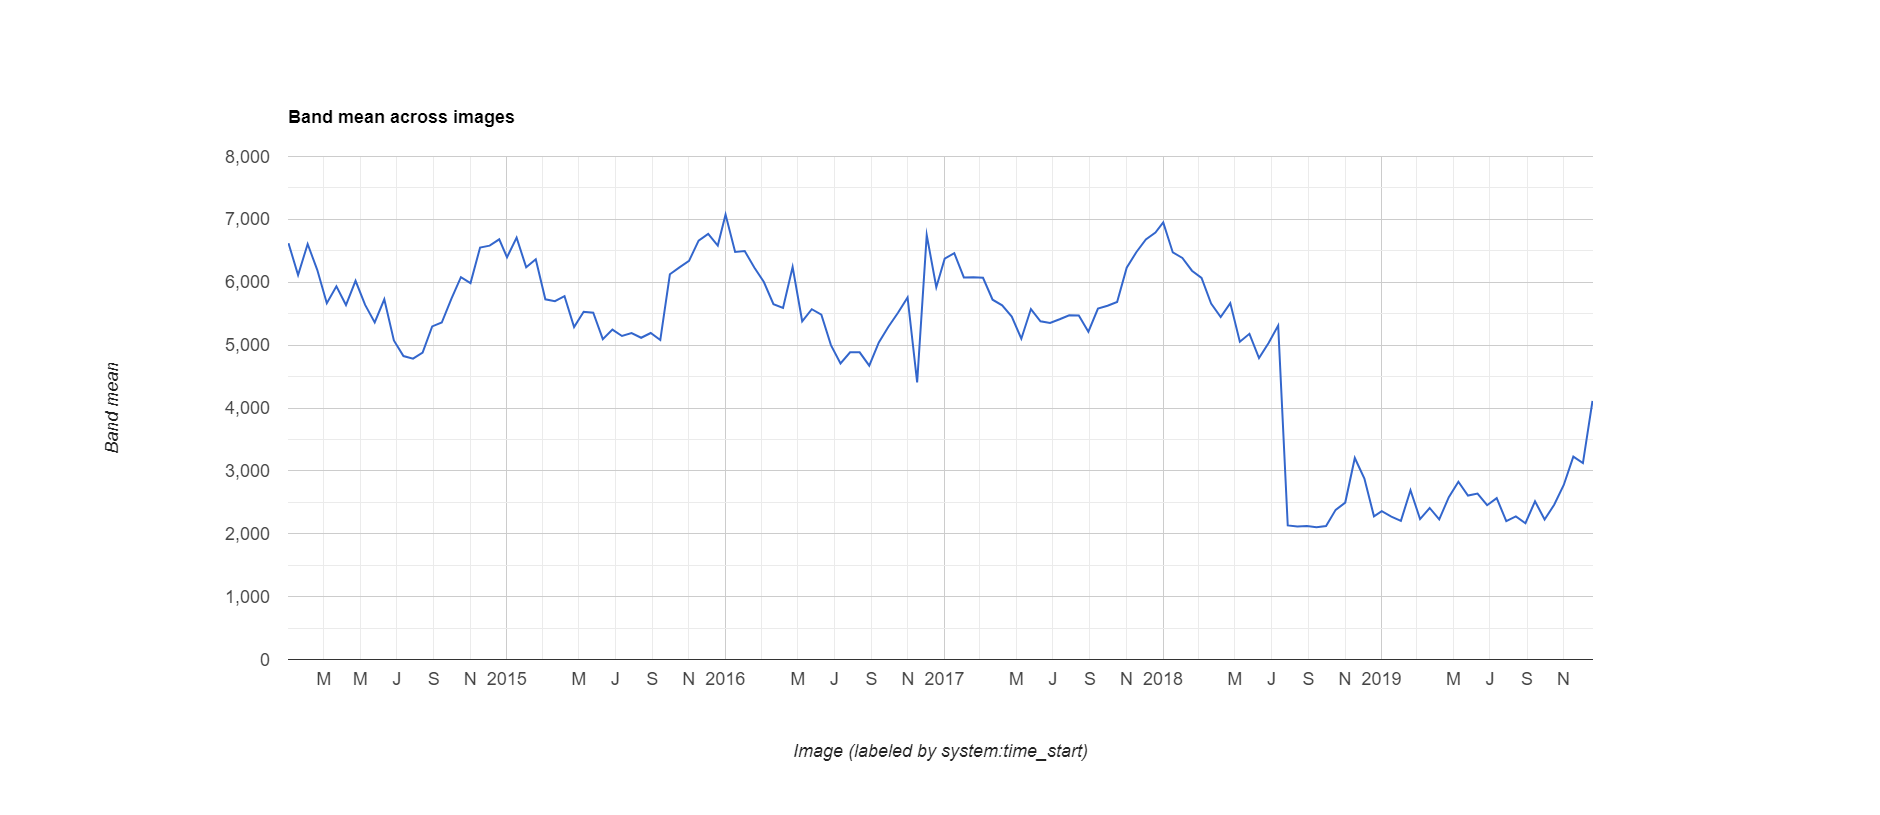

Source data for this figure (header and first rows):
datetime, NDVI, label1, label2, label3
2014-01-01, 0.6621, 0.0, 0.0, 0.0
2014-01-17, 0.6114, 0.0, 0.0, 0.0
2014-02-02, 0.6608, 0.0, 0.0, 0.0
2014-02-18, 0.6198, 0.0, 0.0, 0.0
2014-03-06, 0.5666, 0.0, 0.0, 0.0
2014-03-22, 0.5935, 0.0, 0.0, 0.0
2014-04-07, 0.5638, 0.0, 0.0, 0.0
2014-04-23, 0.6023, 0.0, 0.0, 0.0
2014-05-09, 0.5639, 0.0, 0.0, 0.0
2014-05-25, 0.5362, 0.0, 0.0, 0.0
2014-06-10, 0.5728, 0.0, 0.0, 0.0
2014-06-26, 0.5075, 0.0, 0.0, 0.0
2014-07-12, 0.4826, 0.0, 0.0, 0.0
2014-07-28, 0.4785, 0.0, 0.0, 0.0
2014-08-13, 0.4882, 0.0, 0.0, 0.0
2014-08-29, 0.5298, 0.0, 0.0, 0.0
2014-09-14, 0.5359, 0.0, 0.0, 0.0
2014-09-30, 0.5736, 0.0, 0.0, 0.0
2014-10-16, 0.6082, 0.0, 0.0, 0.0
2014-11-01, 0.5987, 0.0, 0.0, 0.0
2014-11-17, 0.6552, 0.0, 0.0, 0.0
2014-12-03, 0.6582, 0.0, 0.0, 0.0
2014-12-19, 0.6683, 0.0, 0.0, 0.0
2015-01-01, 0.6397, 0.0, 0.0, 0.0
2015-01-17, 0.6709, 0.0, 0.0, 0.0
2015-02-02, 0.6239, 0.0, 0.0, 0.0
2015-02-18, 0.6366, 0.0, 0.0, 0.0
2015-03-06, 0.5728, 0.0, 0.0, 0.0
2015-03-22, 0.5699, 0.0, 0.0, 0.0
2015-04-07, 0.578, 0.0, 0.0, 0.0
2015-04-23, 0.5286, 0.0, 0.0, 0.0
2015-05-09, 0.553, 0.0, 0.0, 0.0
2015-05-25, 0.5516, 0.0, 0.0, 0.0
2015-06-10, 0.5096, 0.0, 0.0, 0.0
2015-06-26, 0.5247, 0.0, 0.0, 0.0
2015-07-12, 0.5145, 0.0, 0.0, 0.0
2015-07-28, 0.5192, 0.0, 0.0, 0.0
2015-08-13, 0.5117, 0.0, 0.0, 0.0
2015-08-29, 0.5193, 0.0, 0.0, 0.0
2015-09-14, 0.5082, 0.0, 0.0, 0.0
2015-09-30, 0.6127, 0.0, 0.0, 0.0
2015-10-16, 0.6237, 0.0, 0.0, 0.0
2015-11-01, 0.634, 0.0, 0.0, 0.0
2015-11-17, 0.6661, 0.0, 0.0, 0.0
2015-12-03, 0.6768, 0.0, 0.0, 0.0
2015-12-19, 0.6583, 0.0, 0.0, 0.0
2016-01-01, 0.7076, 0.0, 0.0, 0.0
2016-01-17, 0.6482, 0.0, 0.0, 0.0
2016-02-02, 0.6497, 0.0, 0.0, 0.0
2016-02-18, 0.6234, 0.0, 0.0, 0.0
2016-03-05, 0.6003, 0.0, 0.0, 0.0
2016-03-21, 0.5652, 0.0, 0.0, 0.0
2016-04-06, 0.5592, 0.0, 0.0, 0.0
2016-04-22, 0.6244, 0.0, 0.0, 0.0
2016-05-08, 0.5379, 0.0, 0.0, 0.0
2016-05-24, 0.5571, 0.0, 0.0, 0.0
2016-06-09, 0.5484, 0.0, 0.0, 0.0
2016-06-25, 0.5, 0.0, 0.0, 0.0
2016-07-11, 0.4709, 0.0, 0.0, 0.0
2016-07-27, 0.4887, 0.0, 0.0, 0.0
... 78 more rows
